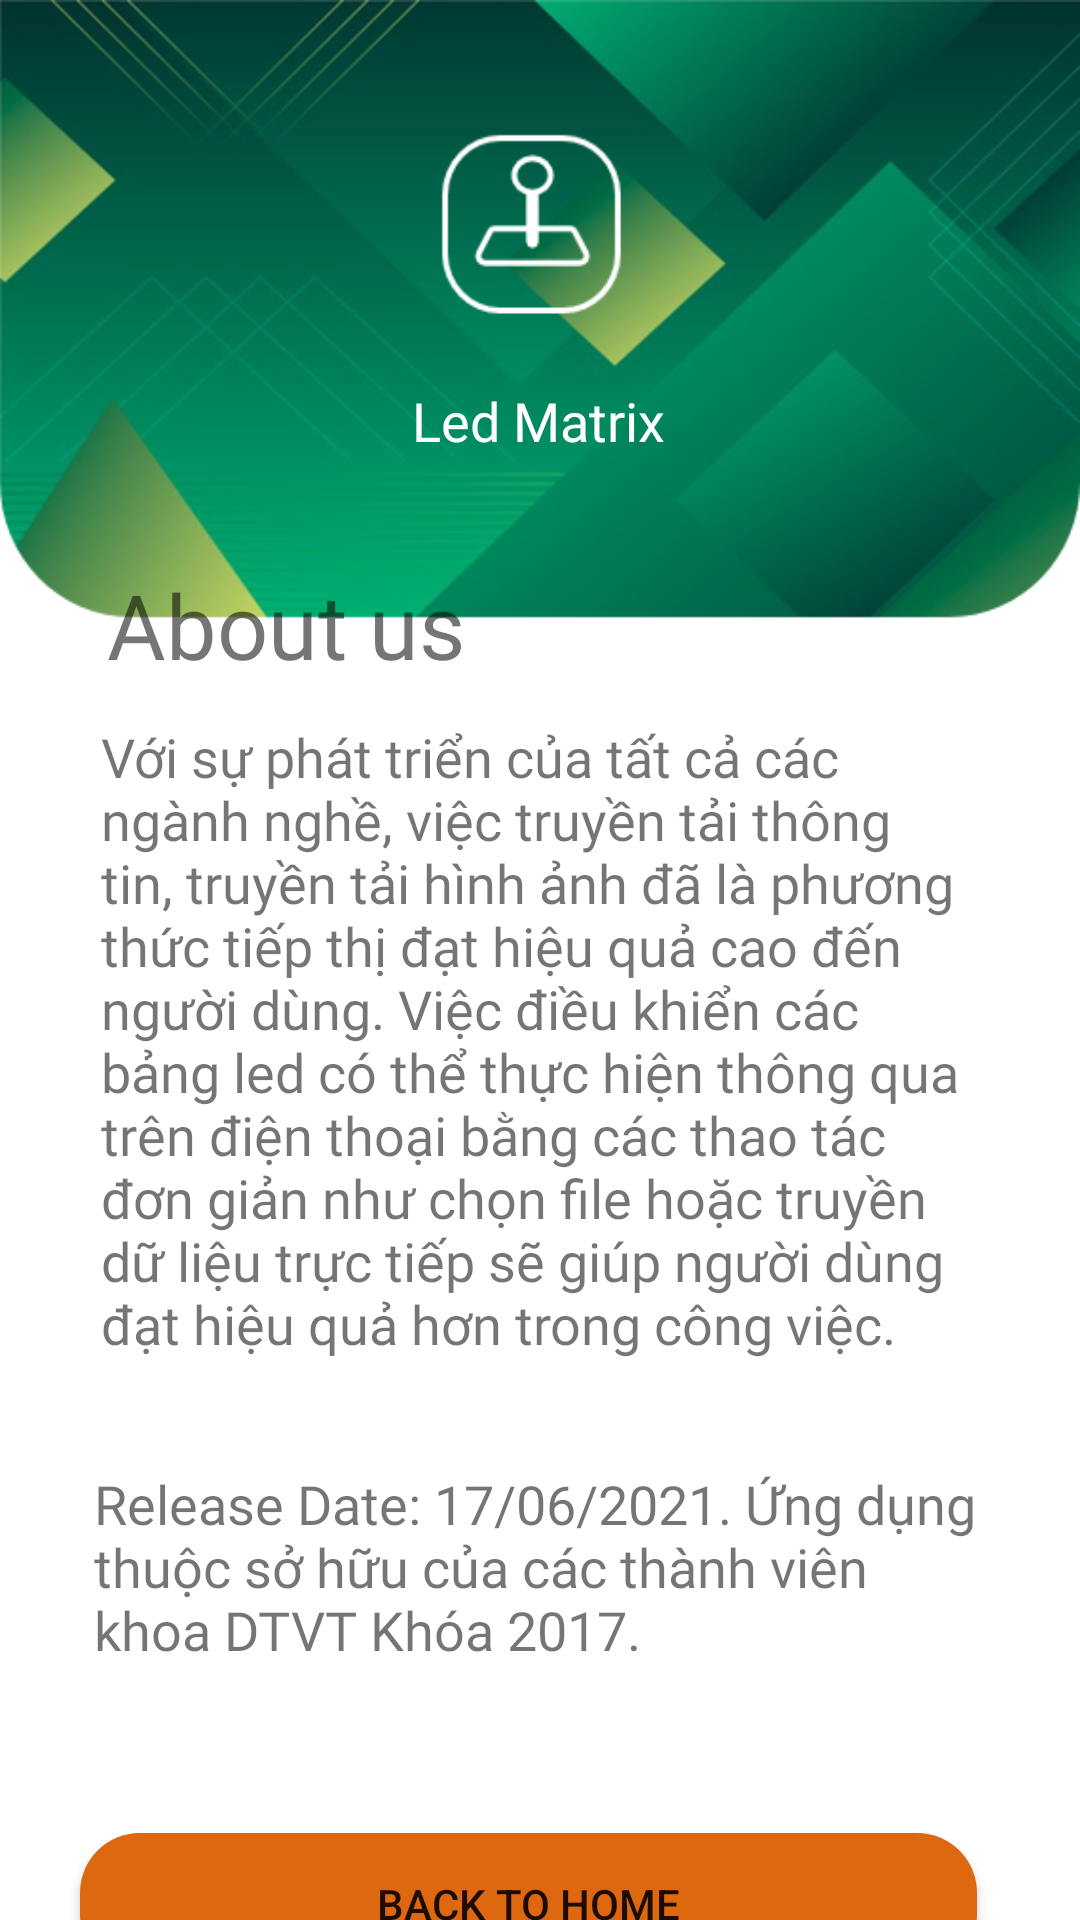

The Android layout XML behind this screen, and the referenced resources:
<!-- AndroidManifest.xml: application theme Theme.LedMatrix -->
<!-- res/layout/fragment_info.xml -->
<?xml version="1.0" encoding="utf-8"?>
<androidx.constraintlayout.widget.ConstraintLayout xmlns:android="http://schemas.android.com/apk/res/android"
    xmlns:app="http://schemas.android.com/apk/res-auto"
    xmlns:tools="http://schemas.android.com/tools"
    android:layout_width="match_parent"
    android:background="@drawable/project_bg"
    android:layout_height="match_parent"
    tools:context=".ui.project.InfoFragment">

    <androidx.constraintlayout.widget.ConstraintLayout
        android:layout_width="336dp"
        android:layout_height="504dp"
        android:layout_marginTop="172dp"
        android:background="@drawable/corner_image_for_project"
        android:orientation="vertical"
        app:layout_constraintEnd_toEndOf="parent"
        app:layout_constraintHorizontal_bias="0.493"
        app:layout_constraintStart_toStartOf="parent"
        app:layout_constraintTop_toTopOf="parent">

        <TextView
            android:id="@+id/textView5"
            android:layout_width="289dp"
            android:layout_height="52dp"
            android:layout_marginTop="16dp"
            android:fontFamily="@font/sofia_pro_medium"
            android:text="About us"
            android:textSize="30sp"
            app:layout_constraintEnd_toEndOf="parent"
            app:layout_constraintHorizontal_bias="0.514"
            app:layout_constraintStart_toStartOf="parent"
            app:layout_constraintTop_toTopOf="parent" />

        <Button
            android:id="@+id/btn_info_back"
            android:layout_width="299dp"
            android:layout_height="47dp"
            android:layout_marginTop="32dp"
            android:background="@drawable/button_bg"
            android:text="Back to home"
            app:backgroundTint="#DD680F"
            app:layout_constraintEnd_toEndOf="parent"
            app:layout_constraintHorizontal_bias="0.405"
            app:layout_constraintStart_toStartOf="parent"
            app:layout_constraintTop_toBottomOf="@+id/textView8" />

        <TextView
            android:id="@+id/textView6"
            android:layout_width="292dp"
            android:layout_height="249dp"
            android:fontFamily="@font/sofia_pro_medium"
            android:text="Với sự phát triển của tất cả các ngành nghề, việc truyền tải thông tin, truyền tải hình ảnh đã là phương thức tiếp thị đạt hiệu quả cao đến người dùng. Việc điều khiển các bảng led có thể thực hiện thông qua trên điện thoại bằng các thao tác đơn giản như chọn file hoặc truyền dữ liệu trực tiếp sẽ giúp người dùng đạt hiệu quả hơn trong công việc."
            android:textAlignment="inherit"
            android:textSize="18sp"
            app:layout_constraintEnd_toEndOf="parent"
            app:layout_constraintStart_toStartOf="parent"
            app:layout_constraintTop_toBottomOf="@+id/textView5" />

        <TextView
            android:id="@+id/textView8"
            android:layout_width="294dp"
            android:layout_height="90dp"
            android:fontFamily="@font/sofia_pro_medium"
            android:text="Release Date: 17/06/2021. Ứng dụng thuộc sở hữu của các thành viên khoa DTVT Khóa 2017."
            android:textSize="18sp"
            app:layout_constraintEnd_toEndOf="parent"
            app:layout_constraintHorizontal_bias="0.466"
            app:layout_constraintStart_toStartOf="parent"
            app:layout_constraintTop_toBottomOf="@+id/textView6" />

    </androidx.constraintlayout.widget.ConstraintLayout>

    <TextView
        android:id="@+id/textView3"
        android:layout_width="wrap_content"
        android:layout_height="wrap_content"
        android:layout_marginTop="128dp"
        android:fontFamily="@font/sofia_pro_medium"
        android:text="Led Matrix"
        android:textColor="#FFFFFF"
        android:textSize="18sp"
        app:layout_constraintEnd_toEndOf="parent"
        app:layout_constraintHorizontal_bias="0.498"
        app:layout_constraintStart_toStartOf="parent"
        app:layout_constraintTop_toTopOf="parent" />

</androidx.constraintlayout.widget.ConstraintLayout>
<!-- resources referenced by this layout -->
<resources>
  <!-- drawable button_bg (drawable) -->
  <?xml version="1.0" encoding="utf-8"?>
  <shape xmlns:android="http://schemas.android.com/apk/res/android">
  
      <corners android:radius="20dp"/>
  
      <solid android:color="@color/Green"/>
  </shape>
  <!-- drawable project_bg: png bitmap (drawable, 238549 bytes) -->
  <style name="Theme.LedMatrix" parent="Theme.MaterialComponents.DayNight.NoActionBar">
          
          <item name="colorPrimary">@color/Green</item>
          <item name="colorPrimaryVariant">@color/DarkGreen</item>
          <item name="colorOnPrimary">@color/white</item>
          
          <item name="colorSecondary">@color/teal_200</item>
          <item name="colorSecondaryVariant">@color/teal_700</item>
          <item name="colorOnSecondary">@color/black</item>
          
          <item name="android:statusBarColor" tools:targetApi="l">?attr/colorPrimaryVariant</item>
          
      </style>
  <color name="Green">#008000</color>
  <color name="DarkGreen">#006400</color>
  <color name="white">#FFFFFFFF</color>
  <color name="teal_200">#FF03DAC5</color>
  <color name="teal_700">#FF018786</color>
  <color name="black">#FF000000</color>
</resources>
